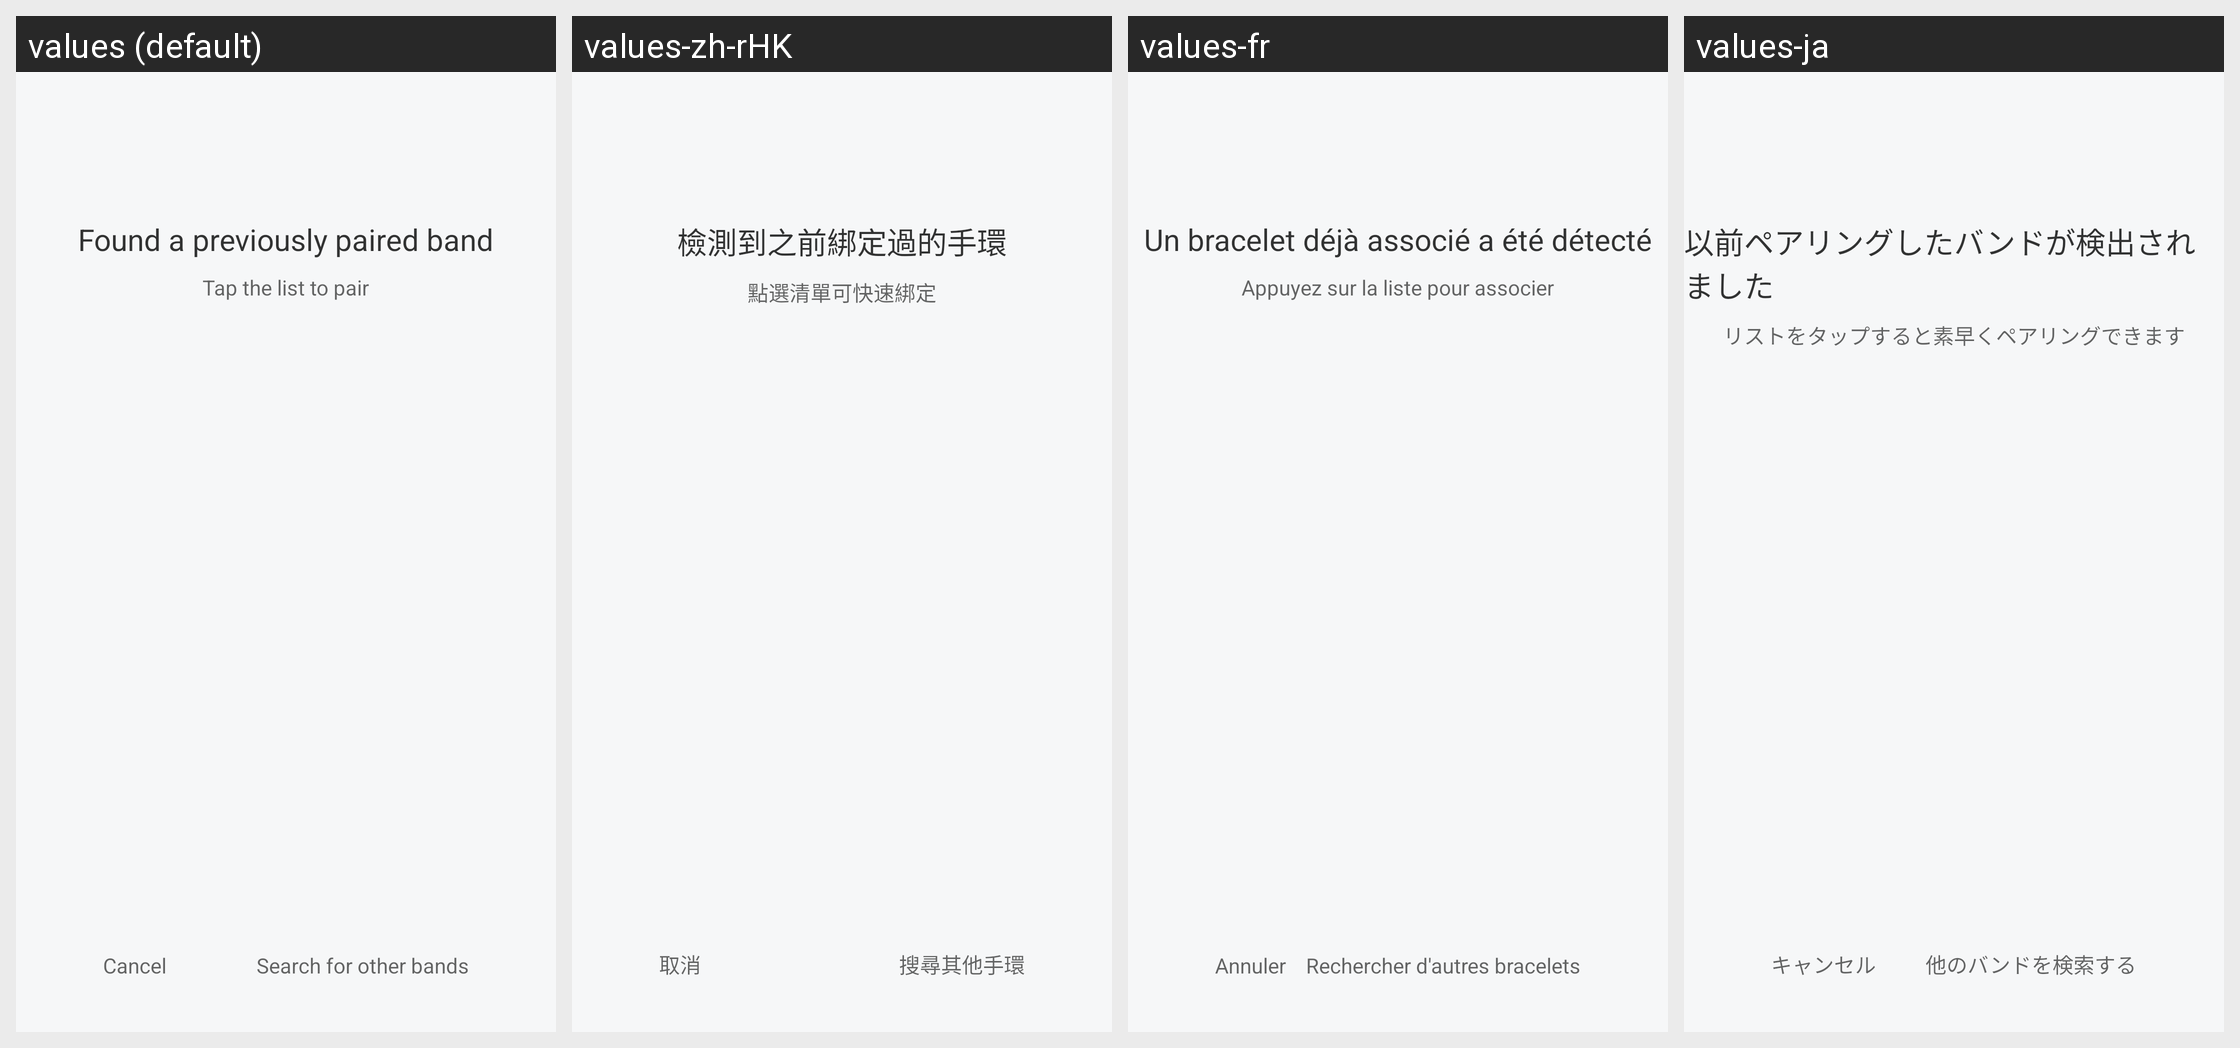

Locale-by-locale string values for the Android screen shown in this grid:
Android screen res/layout/select_mili_layout.xml rendered under 4 locales, left to right: values (default), values-zh-rHK, values-fr, values-ja. Device: Nexus 5 (rendered at 1080×1920; each locale shown at half size, 540×960, under a caption strip naming it); theme FullScreenStyle.
Other locales in the repository, not shown: values-af, values-am, values-ar, values-az-rAZ, values-bn, values-ca, values-cs, values-da, values-de, values-en-rAU, values-en-rGB, values-en-rIN, values-en-rSS, values-es, values-es-rES, values-es-rUS, values-et-rEE, values-eu-rES, values-fa, values-fa-rIR, values-fi, values-fr-rCA, values-gl-rES, values-gu, values-gu-rIN, values-ha-rNG, values-hr, values-hu, values-hy-rAM, values-in, values-is-rIS, values-it, values-iw, values-iw-rIL, values-ka-rGE, values-kk-rKZ, values-km-rKH, values-kn, values-ko, values-ky-rKG, values-lo-rLA, values-lt, values-lv, values-mk-rMK, values-ml, values-mn-rMN, values-mr, values-ms, values-ms-rMY, values-nb, values-ne-rIN, values-ne-rNP, values-nl, values-or-rIN, values-pa, values-pl, values-pt, values-pt-rBR, values-pt-rPT, values-ro, values-si-rLK, values-sk, values-sl, values-sq-rAL, values-sr, values-sv, values-sw, values-ta, values-te, values-tl, values-tr, values-ur, values-ur-rIN, values-ur-rPK, values-uz-rUZ, values-vi, values-zh-rCN, values-zh-rTW, values-zu.
Strings drawn on this screen, with the default value and each locale's value (text and hints the layout hard-codes, and strings that could not be matched under every locale, appear in the picture but are not listed):

select_mili_tips_1
  values: Found a previously paired band
  values-zh-rHK: 檢測到之前綁定過的手環
  values-fr: Un bracelet déjà associé a été détecté
  values-ja: 以前ペアリングしたバンドが検出されました

select_mili_tips_2
  values: Tap the list to pair
  values-zh-rHK: 點選清單可快速綁定
  values-fr: Appuyez sur la liste pour associer
  values-ja: リストをタップすると素早くペアリングできます

cancel
  values: Cancel
  values-zh-rHK: 取消
  values-fr: Annuler
  values-ja: キャンセル

search_other_mili
  values: Search for other bands
  values-zh-rHK: 搜尋其他手環
  values-fr: Rechercher d'autres bracelets
  values-ja: 他のバンドを検索する
